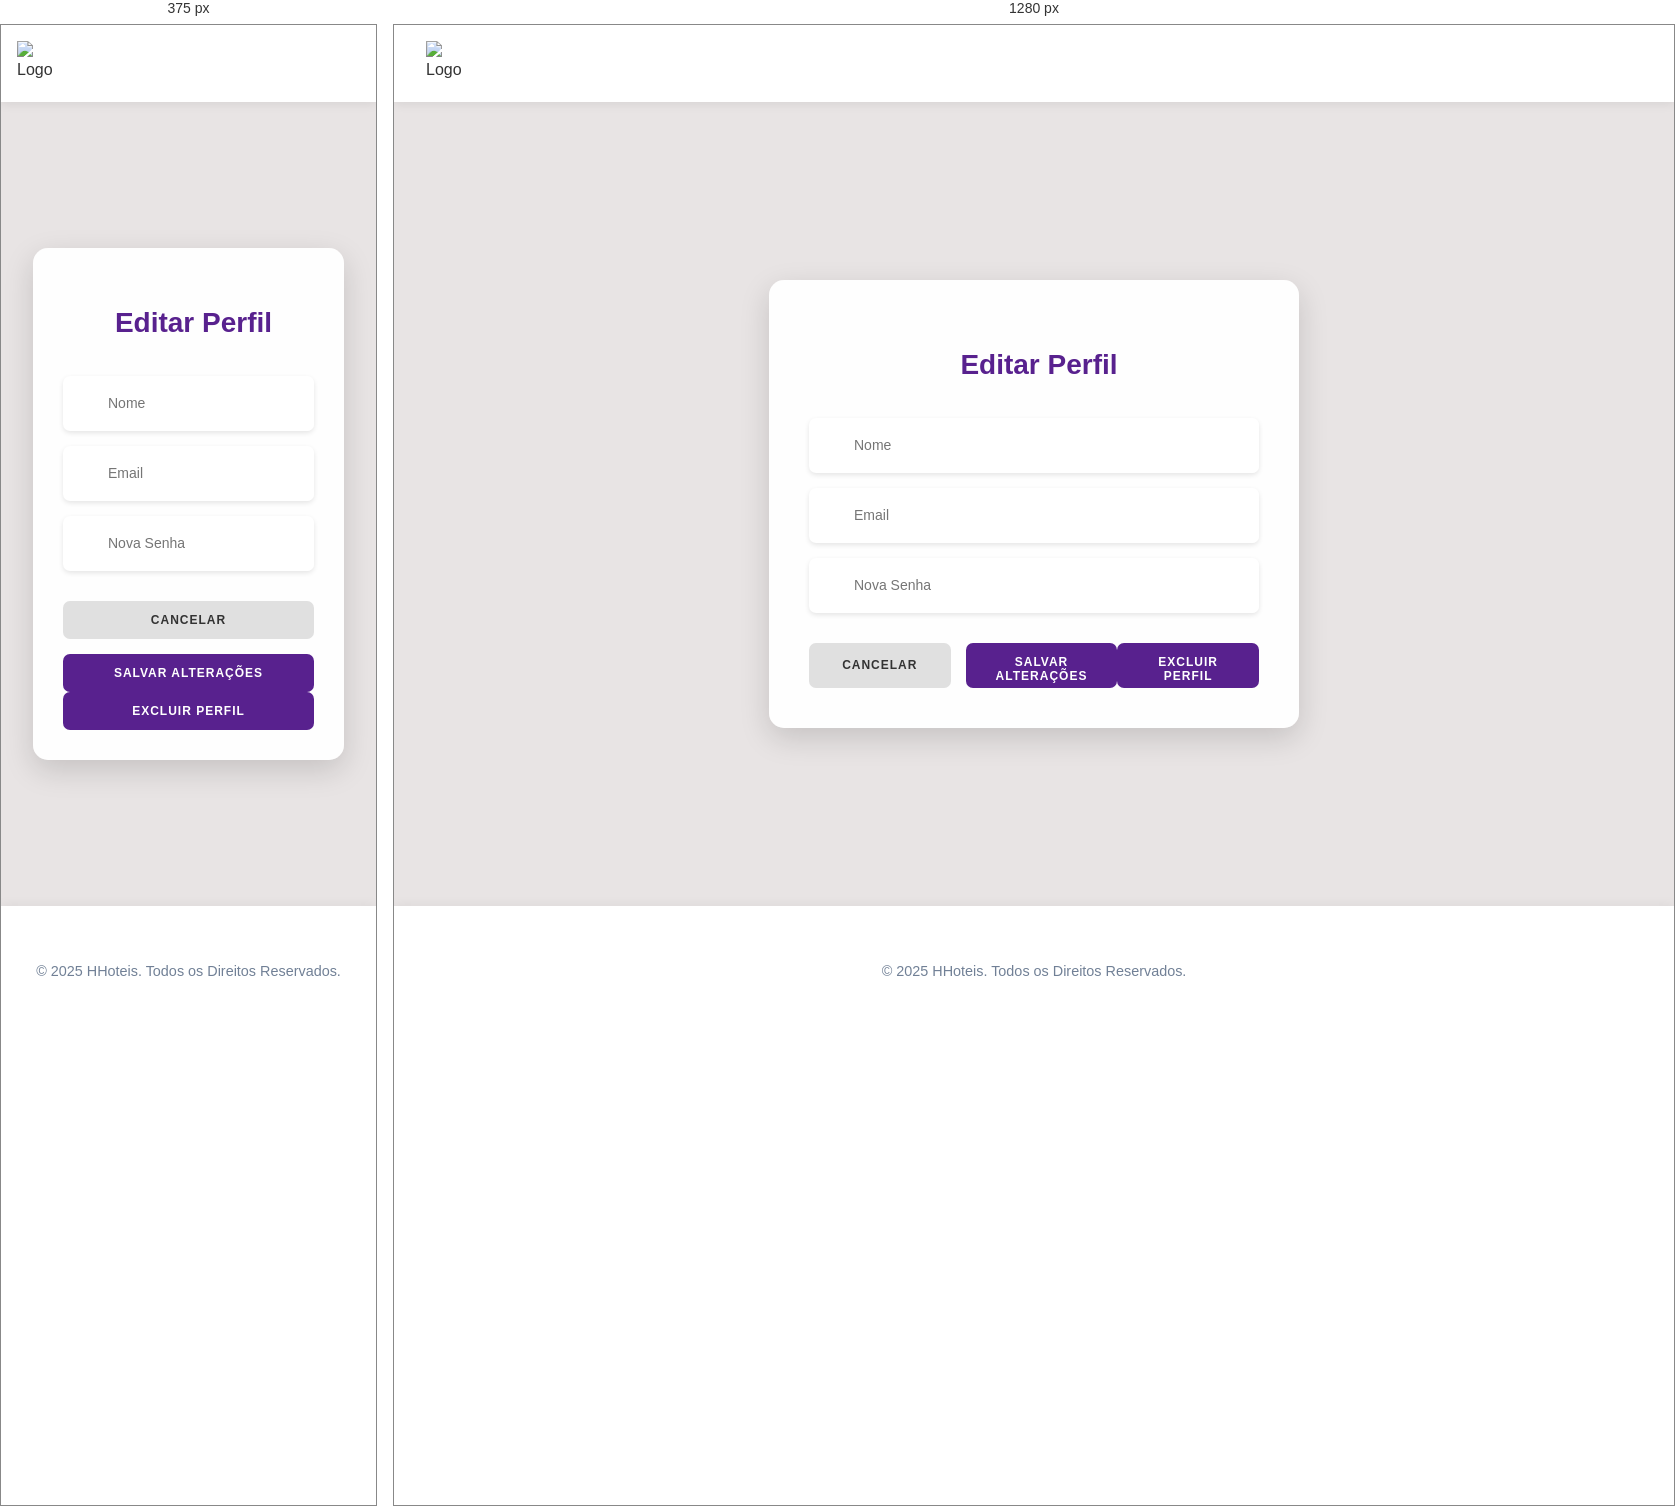
Rendered at 375 px and 1280 px, left to right.

<!-- file: editarperfil.html -->
<!DOCTYPE html>
<html lang="pt-br">
<head>
  <meta charset="UTF-8">
  <meta name="viewport" content="width=device-width, initial-scale=1.0">
  <title>Editar Perfil - HHoteis</title>
  <link rel="stylesheet" href="css/editarperfil.css">
  <script src="editarperfil.js" defer></script> 
  <link rel="shortcut icon" href="https://s3-alpha-sig.figma.com/img/99c3/714a/5b084d7bd3c214e11238aeb0272997af?Expires=1744588800&Key-Pair-Id=APKAQ4GOSFWCW27IBOMQ&Signature=JOiPR4fxUf~-U9KUCCbezw3XgvW1aedOywa6neusYsKHlxB6y3JnZ78Cr4qWirARSB-FYchc2YarjW~MXbUa3St5V3QcnGhnjhbB0MG4gNaV7s4h0scT7uh6N3Jxz2~Dv8nuFyORnm6T5GXewg1wi4hqCNTzZi7lcr0lyhuAF6Wjrh~kqahc6WDKzvbyhiz~lYXX16Wo-t45ay5K1xEHAtszJFEeB3HaEeBwCpzqR0G-8CgpI3Q0KxWHJ7a0IzDElCC0Gs~DpShy~F9XAT7WhhRjZV9YQTPiWBGeDEqHgI2HDyNAMgoYqcSZImjsTP6nnXgnvaKAqSn~zWUnC5sldw__" type="image/x-icon">
  <link href="https://cdnjs.cloudflare.com/ajax/libs/font-awesome/6.5.1/css/all.min.css" rel="stylesheet">
</head>
<body>
  <header>
    <div class="logo-container">
      <img alt="Logo" src="https://s3-alpha-sig.figma.com/img/99c3/714a/5b084d7bd3c214e11238aeb0272997af?Expires=1744588800&Key-Pair-Id=APKAQ4GOSFWCW27IBOMQ&Signature=JOiPR4fxUf~-U9KUCCbezw3XgvW1aedOywa6neusYsKHlxB6y3JnZ78Cr4qWirARSB-FYchc2YarjW~MXbUa3St5V3QcnGhnjhbB0MG4gNaV7s4h0scT7uh6N3Jxz2~Dv8nuFyORnm6T5GXewg1wi4hqCNTzZi7lcr0lyhuAF6Wjrh~kqahc6WDKzvbyhiz~lYXX16Wo-t45ay5K1xEHAtszJFEeB3HaEeBwCpzqR0G-8CgpI3Q0KxWHJ7a0IzDElCC0Gs~DpShy~F9XAT7WhhRjZV9YQTPiWBGeDEqHgI2HDyNAMgoYqcSZImjsTP6nnXgnvaKAqSn~zWUnC5sldw__" onclick="window.location.href='dashboard.html'"/>
    </div>
    <i class="fas fa-user-circle profile-icon" onclick="window.location.href=''"></i>
  </header>

  <main>
    <div class="form-container">
      <div class="form-content">
        <h2 class="form-title"><i class="fas fa-user-edit"></i> Editar Perfil</h2>
        <form id="editForm" class="form">
          <label class="label-input" for="name">
            <i class="fa-solid fa-user icon-modify"></i>
            <input type="text" name="name" id="name" placeholder="Nome" required> 
          </label>
          
          <label class="label-input" for="email">
            <i class="fa-solid fa-envelope icon-modify"></i>
            <input type="email" name="email" id="email" placeholder="Email" required> 
          </label>
          
          <label class="label-input" for="new-password">
            <i class="fa-solid fa-lock icon-modify"></i>
            <input type="password" name="new-password" id="new-password" placeholder="Nova Senha"> 
          </label>
          
          <div class="form-actions">
            <button type="button" class="btn-form btn-cancel" onclick="window.location.href='dashboard.html'">CANCELAR</button>
            <button type="submit" class="btn-form">SALVAR ALTERAÇÕES</button>
            <button type="button" class="btn-form btn-delete" id="deleteProfile">EXCLUIR PERFIL</button>
          </div>
        </form>

        <div id="notification" class="notification" style="display: none;">
          <p>As alterações foram salvas com sucesso!</p>
        </div>

        <div id="deleteConfirmation" class="confirmation" style="display: none;">
          <p>Você tem certeza que deseja excluir seu perfil? Esta ação não pode ser desfeita.</p>
          <a href="index.html"><button id="confirmDelete" class="btn-form">CONFIRMAR</button></a>
          <button id="cancelDelete" class="btn-form">CANCELAR</button>
        </div>
        
        <div id="deleteNotification" class="notification" style="display: none;">
          <p>Perfil excluído com sucesso!</p>
        </div>

      </div>
    </div>
  </main>

  <footer>
    <div class="footer-bottom">
      <p>&copy; 2025 HHoteis. Todos os Direitos Reservados.</p>
    </div>
  </footer>

  <script>
    document.addEventListener('DOMContentLoaded', async () => {
        const userId = localStorage.getItem('userId'); 
        if (userId) {
            const response = await fetch(`http://localhost:3000/auth/user/${userId}`); 
            if (response.ok) {
                const user = await response.json();
                
                document.getElementById('name').value = user.login; 
                document.getElementById('email').value = user.email; 
            } else {
                console.error('Erro ao carregar os dados do usuário:', response.statusText);
            }
        } else {
            console.warn('Usuário não autenticado');
        }
    });
  </script>
</body>
</html>


/* @media block from editarperfil.css */
@media (max-width: 768px) {
    header {
      padding: 1rem;
    }
  
    .form-content {
      width: 90%;
      padding: 30px;
    }
    
    .form-actions {
      flex-direction: column;
    }
    
    .btn-cancel {
      margin-right: 0;
      margin-bottom: 15px;
    }
  }